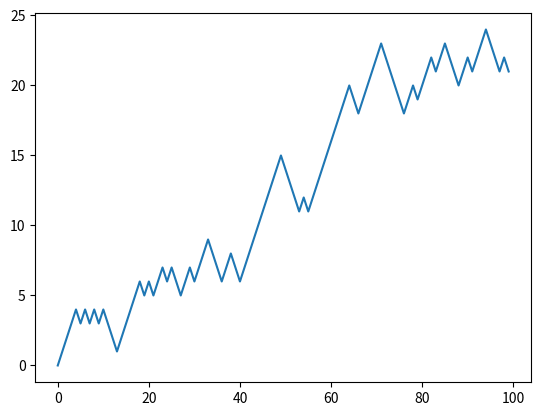

This chart was generated by the following Python code:
import numpy as np

# Generate some random data
data = np.random.randn(2, 3)
data

data * 10

print(data.shape)
print(data.dtype)

names = np.array(['Bob', 'Joe', 'Will', 'Bob', 'Will', 'Joe', 'Joe'])
data = np.random.randn(7, 4)
print(names)
data

names == 'Bob'

data[names == 'Bob']

import matplotlib.pyplot as plt

import random

position = 0
walk = [position]
steps = 1000
for i in range(steps):
    step = 1 if random.randint(0, 1) else -1
    position += step
    walk.append(position)

plt.figure()
plt.plot(walk[:100])

np.random.seed(12345)
nsteps = 1000
draws = np.random.randint(0, 2, size=nsteps)
steps = np.where(draws > 0, 1, -1)
walk = steps.cumsum()

walk.min()
walk.max()

(np.abs(walk) >= 10).argmax()

nwalks = 5000
nsteps = 1000
draws = np.random.randint(0, 2, size=(nwalks, nsteps))  # 0 or 1
steps = np.where(draws > 0, 1, -1)
walks = steps.cumsum(1)
walks

